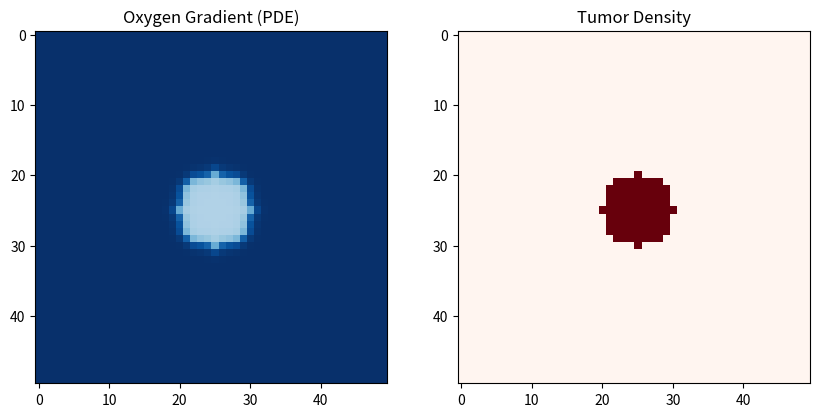

The script that saved this image:
import numpy as np
import matplotlib.pyplot as plt
from matplotlib.animation import FuncAnimation
import os

class BiologicalWorldModelSandbox:
    """
    Layer 2 Sandbox: Moving from symbolic CA to biophysically constrained PDEs.
    Simulating a tumor cross-section with nutrient/oxygen diffusion and cellular consumption.
    """
    def __init__(self, size=100, dt=0.01, dx=1.0):
        self.size = size
        self.dt = dt
        self.dx = dx
        
        # State grids
        # 1. Oxygen concentration (0 to 1)
        self.oxygen = np.ones((size, size))
        
        # 2. Tumor cell density (0 to 1)
        self.tumor_cells = np.zeros((size, size))
        
        # Initialize a small tumor cluster in the center
        cx, cy = size // 2, size // 2
        r = 5
        y, x = np.ogrid[-cx:size-cx, -cy:size-cy]
        mask = x**2 + y**2 <= r**2
        self.tumor_cells[mask] = 1.0

        # Diffusion coefficient for oxygen
        self.D_O2 = 0.2
        # Consumption rate of oxygen by tumor cells
        self.consume_rate = 0.5
        # Threshold of oxygen below which hypoxia occurs (necrosis/angiogenesis trigger)
        self.hypoxia_threshold = 0.3
        
        # Cellular Automata / PDE hybrid update
        self.tumor_proliferation_rate = 0.1

    def solve_diffusion(self):
        """
        Simple Finite Difference Method for 2D Diffusion Equation:
        dU/dt = D * Laplace(U) - Consumption(U, Cells)
        """
        # Laplace operator using 5-point stencil
        laplace_O2 = (
            np.roll(self.oxygen, 1, axis=0) + np.roll(self.oxygen, -1, axis=0) +
            np.roll(self.oxygen, 1, axis=1) + np.roll(self.oxygen, -1, axis=1) -
            4 * self.oxygen
        ) / (self.dx**2)
        
        # Boundaries: fixed oxygen supply at edges (e.g. vasculature)
        laplace_O2[0,:] = 0
        laplace_O2[-1,:] = 0
        laplace_O2[:,0] = 0
        laplace_O2[:,-1] = 0

        # Oxygen decreases based on tumor cell density
        consumption = self.consume_rate * self.tumor_cells * self.oxygen
        
        # Update oxygen
        self.oxygen += self.dt * (self.D_O2 * laplace_O2 - consumption)
        
        # Enforce boundary conditions (constant supply at edges)
        self.oxygen[0,:] = 1.0
        self.oxygen[-1,:] = 1.0
        self.oxygen[:,0] = 1.0
        self.oxygen[:,-1] = 1.0
        self.oxygen = np.clip(self.oxygen, 0, 1)

    def solve_cellular_dynamics(self):
        """
        Update tumor density based on available oxygen.
        """
        # Proliferation where oxygen is sufficient
        proliferation = self.tumor_proliferation_rate * self.tumor_cells * (1 - self.tumor_cells)
        # Suppress proliferation in hypoxia
        proliferation[self.oxygen < self.hypoxia_threshold] = -0.05 * self.tumor_cells[self.oxygen < self.hypoxia_threshold]
        
        # Spatial expansion (gradient driven)
        # Cells migrate slightly towards higher oxygen (chemotaxis proxy)
        
        self.tumor_cells += self.dt * proliferation
        self.tumor_cells = np.clip(self.tumor_cells, 0, 1)

    def step(self):
        self.solve_diffusion()
        self.solve_cellular_dynamics()

def run_simulation(steps=500):
    model = BiologicalWorldModelSandbox(size=50)
    
    fig, (ax1, ax2) = plt.subplots(1, 2, figsize=(10, 5))
    
    im1 = ax1.imshow(model.oxygen, cmap='Blues', vmin=0, vmax=1)
    ax1.set_title('Oxygen Gradient (PDE)')
    
    im2 = ax2.imshow(model.tumor_cells, cmap='Reds', vmin=0, vmax=1)
    ax2.set_title('Tumor Density')
    
    def update(frame):
        for _ in range(10):  # 10 PDE steps per visual frame
            model.step()
        im1.set_array(model.oxygen)
        im2.set_array(model.tumor_cells)
        return [im1, im2]
    
    print("Simulating Layer 2 Biological PDEs...")
    anim = FuncAnimation(fig, update, frames=steps//10, interval=50, blit=True)
    
    # Save the output
    os.makedirs('reports', exist_ok=True)
    anim.save('reports/layer2_pde_tumor_ecology.gif', writer='pillow')
    print("Simulation saved to reports/layer2_pde_tumor_ecology.gif")

if __name__ == "__main__":
    run_simulation(steps=200)
